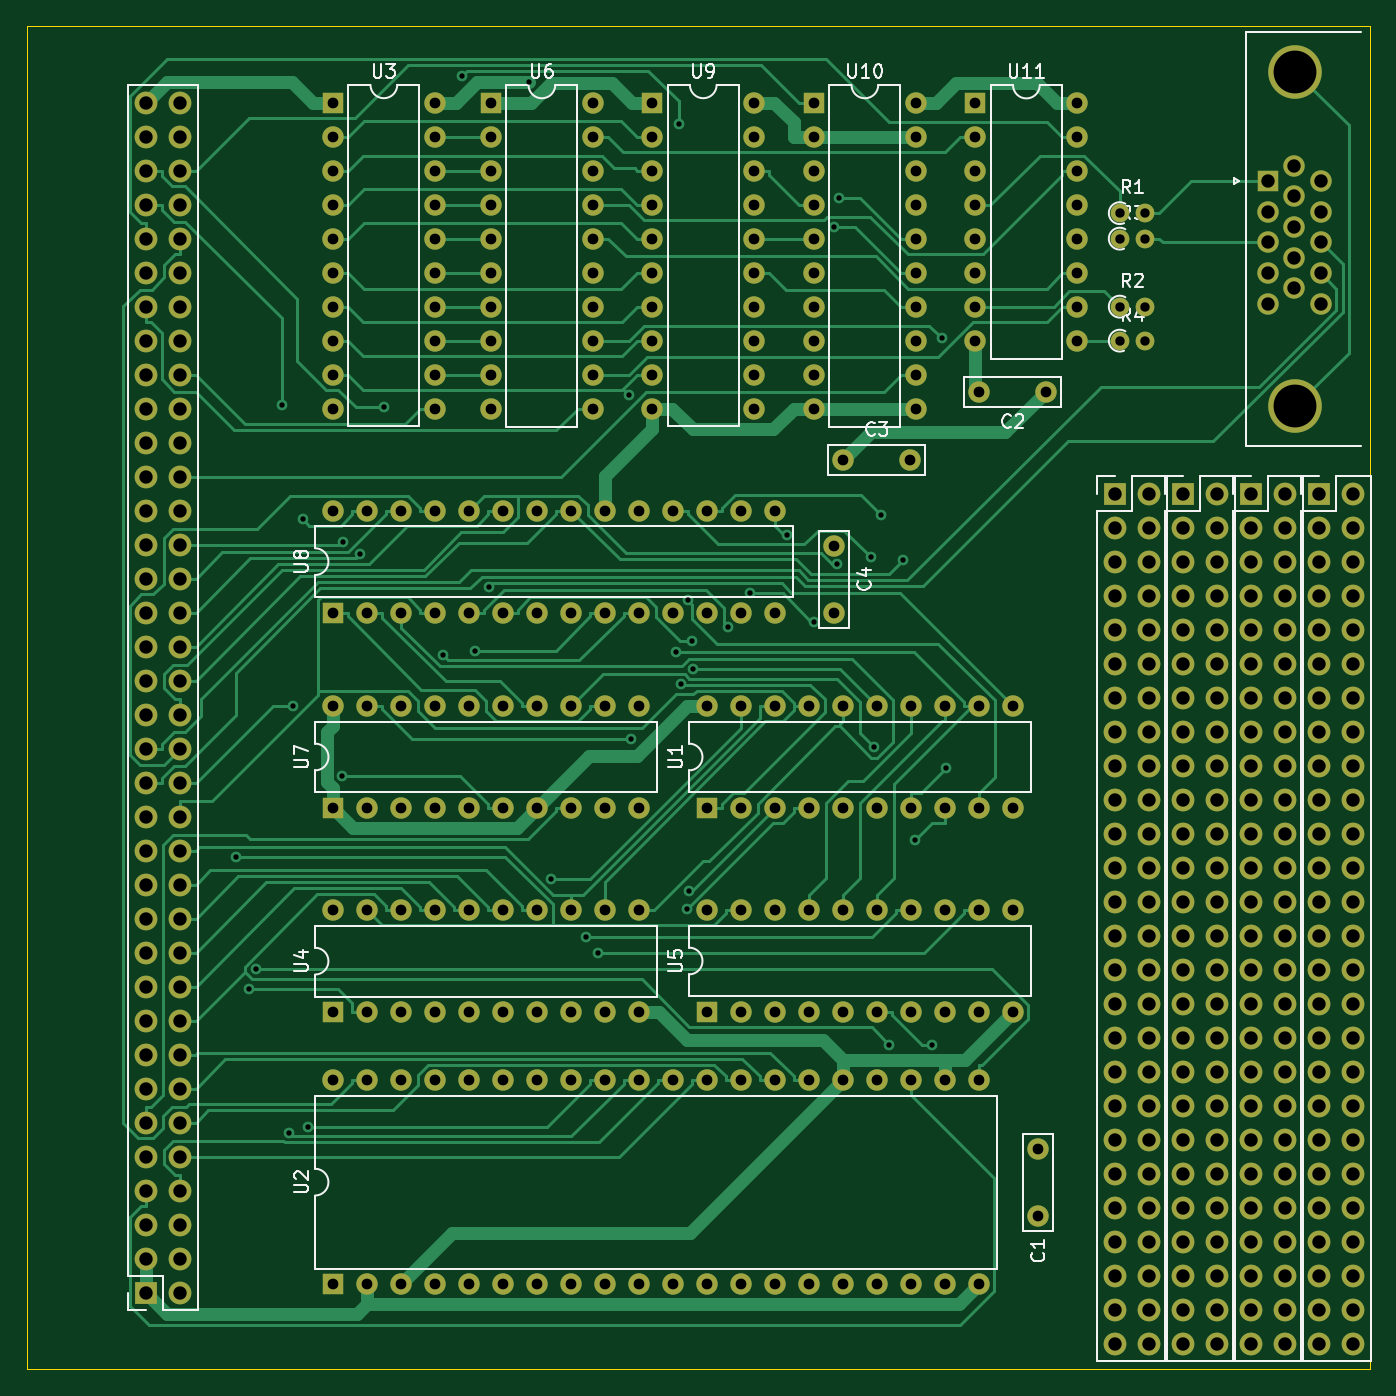
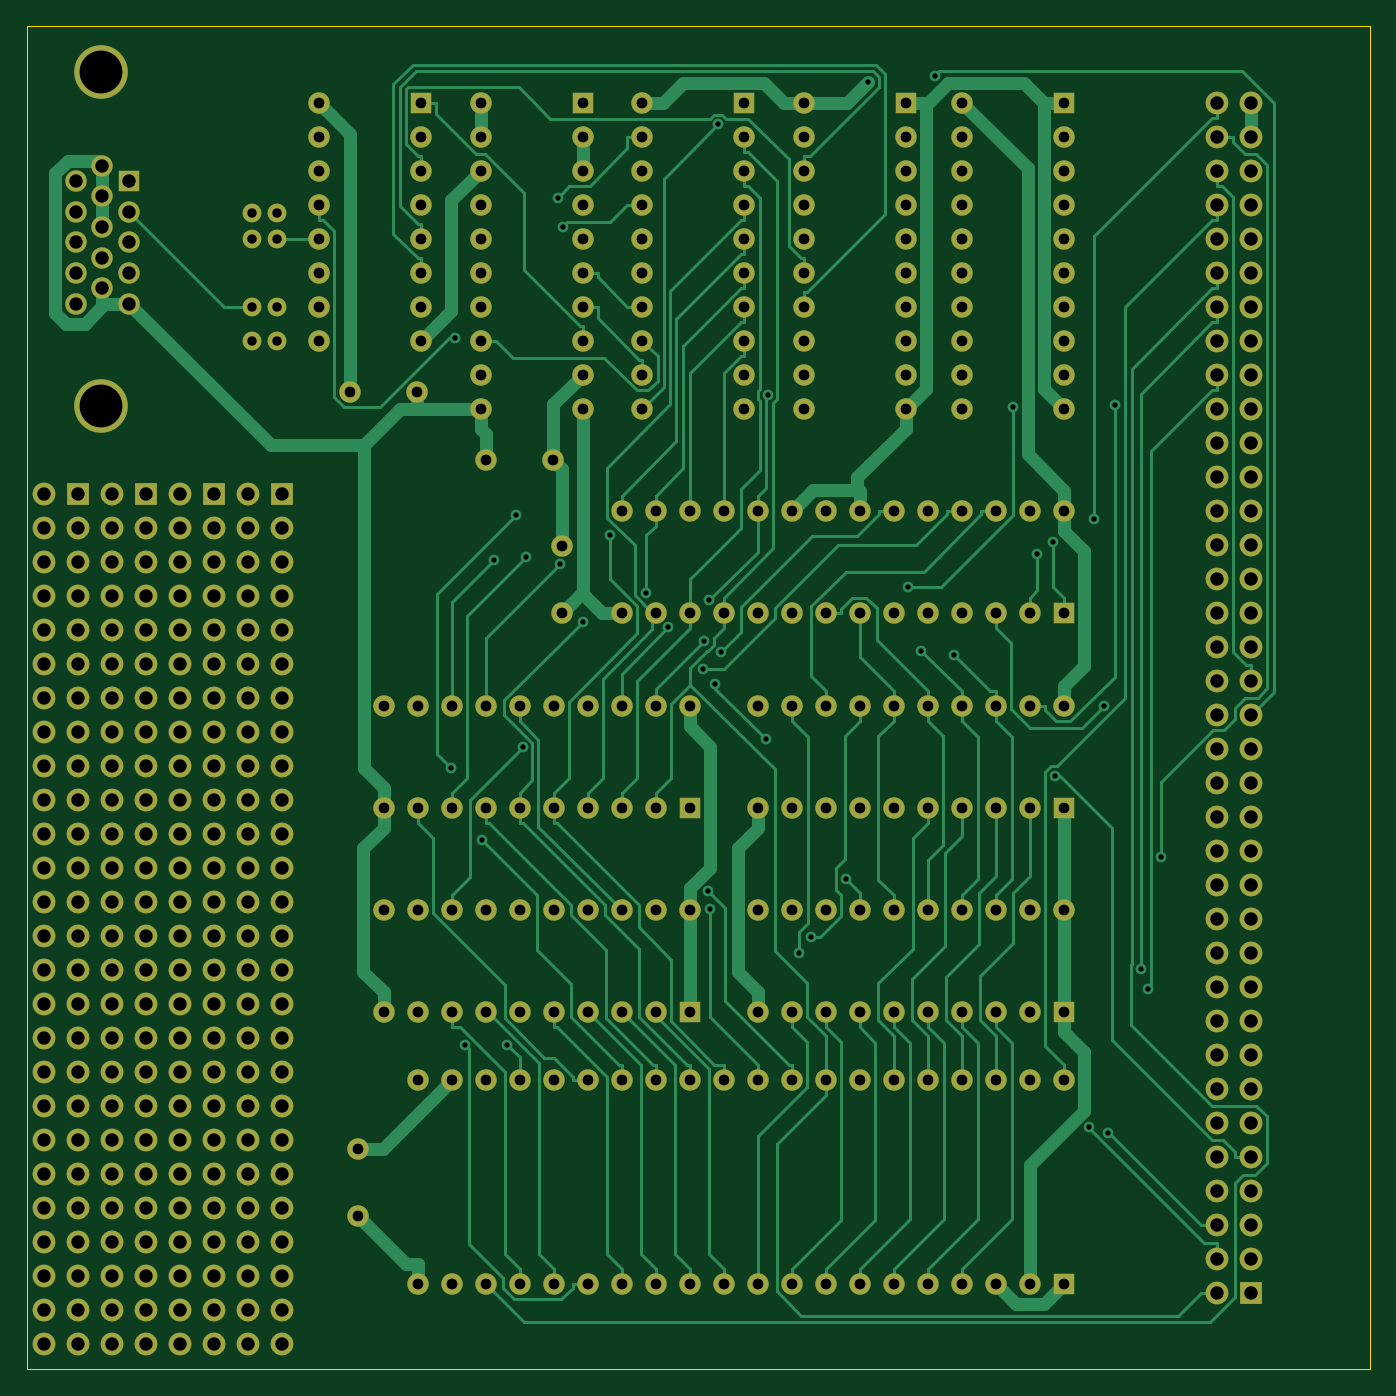
Circuit board: 11 layer files. Board 100.3 x 100.3 mm.
- bottom_copper: VT100_GRAPH-B_Cu.gbl (48631 bytes)
- bottom_mask: VT100_GRAPH-B_Mask.gbs (14508 bytes)
- paste: VT100_GRAPH-B_Paste.gbp (494 bytes)
- bottom_silk: VT100_GRAPH-B_Silkscreen.gbo (14511 bytes)
- outline: VT100_GRAPH-Edge_Cuts.gm1 (730 bytes)
- top_copper: VT100_GRAPH-F_Cu.gtl (51285 bytes)
- top_mask: VT100_GRAPH-F_Mask.gts (14508 bytes)
- paste: VT100_GRAPH-F_Paste.gtp (494 bytes)
- top_silk: VT100_GRAPH-F_Silkscreen.gto (32777 bytes)
- drill: VT100_GRAPH-NPTH.drl (276 bytes)
- drill: VT100_GRAPH-PTH.drl (9908 bytes)

=== bottom_copper: VT100_GRAPH-B_Cu.gbl (48631 bytes, source omitted) ===
=== bottom_mask: VT100_GRAPH-B_Mask.gbs (14508 bytes, source omitted) ===
=== paste: VT100_GRAPH-B_Paste.gbp ===
G04 #@! TF.GenerationSoftware,KiCad,Pcbnew,(6.0.1)*
G04 #@! TF.CreationDate,2023-08-09T21:54:41+02:00*
G04 #@! TF.ProjectId,VT100_GRAPH,56543130-305f-4475-9241-50482e6b6963,rev?*
G04 #@! TF.SameCoordinates,Original*
G04 #@! TF.FileFunction,Paste,Bot*
G04 #@! TF.FilePolarity,Positive*
%FSLAX46Y46*%
G04 Gerber Fmt 4.6, Leading zero omitted, Abs format (unit mm)*
G04 Created by KiCad (PCBNEW (6.0.1)) date 2023-08-09 21:54:41*
%MOMM*%
%LPD*%
G01*
G04 APERTURE LIST*
G04 APERTURE END LIST*
M02*

=== bottom_silk: VT100_GRAPH-B_Silkscreen.gbo (14511 bytes, source omitted) ===
=== outline: VT100_GRAPH-Edge_Cuts.gm1 ===
G04 #@! TF.GenerationSoftware,KiCad,Pcbnew,(6.0.1)*
G04 #@! TF.CreationDate,2023-08-09T21:54:42+02:00*
G04 #@! TF.ProjectId,VT100_GRAPH,56543130-305f-4475-9241-50482e6b6963,rev?*
G04 #@! TF.SameCoordinates,Original*
G04 #@! TF.FileFunction,Profile,NP*
%FSLAX46Y46*%
G04 Gerber Fmt 4.6, Leading zero omitted, Abs format (unit mm)*
G04 Created by KiCad (PCBNEW (6.0.1)) date 2023-08-09 21:54:42*
%MOMM*%
%LPD*%
G01*
G04 APERTURE LIST*
G04 #@! TA.AperFunction,Profile*
%ADD10C,0.100000*%
G04 #@! TD*
G04 APERTURE END LIST*
D10*
X112395000Y-12065000D02*
X112395000Y-112395000D01*
X112395000Y-112395000D02*
X12065000Y-112395000D01*
X112395000Y-12065000D02*
X12065000Y-12065000D01*
X12065000Y-112395000D02*
X12065000Y-12065000D01*
M02*

=== top_copper: VT100_GRAPH-F_Cu.gtl (51285 bytes, source omitted) ===
=== top_mask: VT100_GRAPH-F_Mask.gts (14508 bytes, source omitted) ===
=== paste: VT100_GRAPH-F_Paste.gtp ===
G04 #@! TF.GenerationSoftware,KiCad,Pcbnew,(6.0.1)*
G04 #@! TF.CreationDate,2023-08-09T21:54:41+02:00*
G04 #@! TF.ProjectId,VT100_GRAPH,56543130-305f-4475-9241-50482e6b6963,rev?*
G04 #@! TF.SameCoordinates,Original*
G04 #@! TF.FileFunction,Paste,Top*
G04 #@! TF.FilePolarity,Positive*
%FSLAX46Y46*%
G04 Gerber Fmt 4.6, Leading zero omitted, Abs format (unit mm)*
G04 Created by KiCad (PCBNEW (6.0.1)) date 2023-08-09 21:54:41*
%MOMM*%
%LPD*%
G01*
G04 APERTURE LIST*
G04 APERTURE END LIST*
M02*

=== top_silk: VT100_GRAPH-F_Silkscreen.gto (32777 bytes, source omitted) ===
=== drill: VT100_GRAPH-NPTH.drl ===
M48
; DRILL file {KiCad (6.0.1)} date Wed Aug  9 21:55:17 2023
; FORMAT={-:-/ absolute / metric / decimal}
; #@! TF.CreationDate,2023-08-09T21:55:17+02:00
; #@! TF.GenerationSoftware,Kicad,Pcbnew,(6.0.1)
; #@! TF.FileFunction,NonPlated,1,2,NPTH
FMAT,2
METRIC
%
G90
G05
T0
M30

=== drill: VT100_GRAPH-PTH.drl (9908 bytes, source omitted) ===
